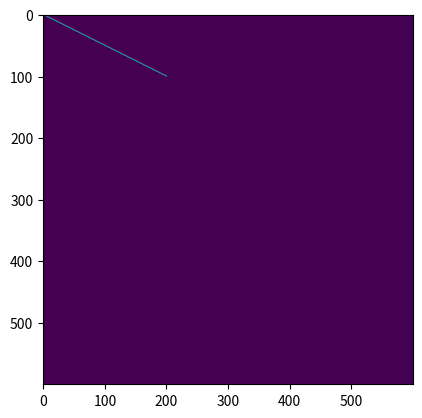

Write Python code to recreate this figure.
import matplotlib.pyplot as plt
import numpy as np
import PIL.Image as Image
import PIL.ImageDraw as ImageDraw


img_size = 600
board = Image.new(mode="I", size=(img_size, img_size), color=0)
draw = ImageDraw.Draw(board)
draw.line((0, 0, 200, 100), fill = 1)
image = np.asarray(board)
plt.figure()
plt.imshow(image)
plt.show()
